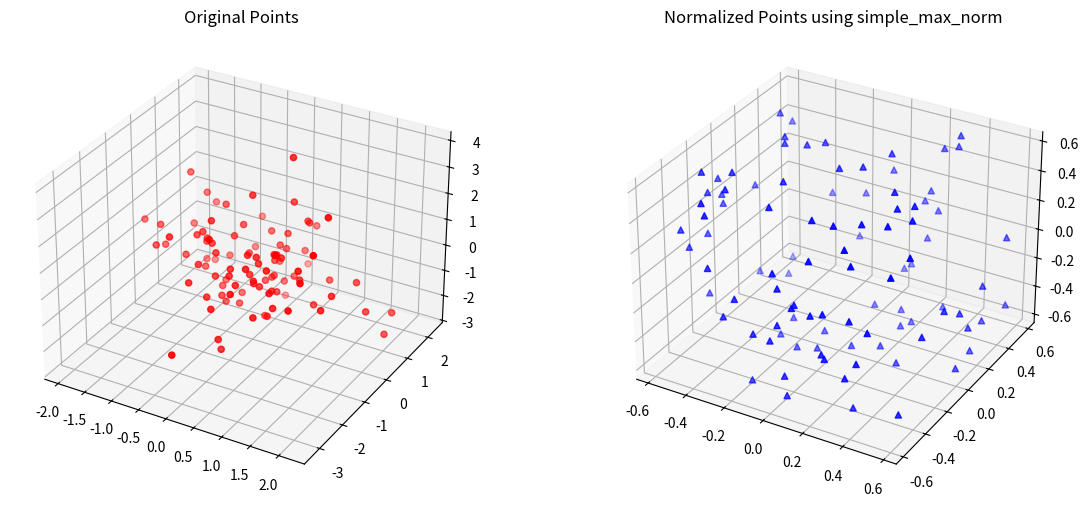

Source code (Python):
import numpy as np

# 这种方法通过简单的最大值归一化并按比例缩放，实现了一种非常简化的归一化方式。
# 虽然它不严格地将向量放到单位球面上，但计算量非常小，且能在一定程度上保留向量的方向信息。

import numpy as np
import matplotlib.pyplot as plt
from mpl_toolkits.mplot3d import Axes3D

# Define the simple_max_norm function
def simple_max_norm(v):
    N = len(v)
    max_val = np.max(np.abs(v))
    if max_val == 0:
        return v  # Avoid division by zero
    v_normalized = v / max_val
    return v_normalized / np.sqrt(N)

# Generate random 3D points
np.random.seed(42)
points = np.random.randn(100, 3)

# Apply simple_max_norm to each point
normalized_points = np.array([simple_max_norm(point) for point in points])

# Plotting the points before and after normalization
fig = plt.figure(figsize=(14, 6))

# Original points
ax1 = fig.add_subplot(121, projection='3d')
ax1.scatter(points[:, 0], points[:, 1], points[:, 2], c='r', marker='o')
ax1.set_title('Original Points')

# Normalized points
ax2 = fig.add_subplot(122, projection='3d')
ax2.scatter(normalized_points[:, 0], normalized_points[:, 1], normalized_points[:, 2], c='b', marker='^')
ax2.set_title('Normalized Points using simple_max_norm')

plt.show()
